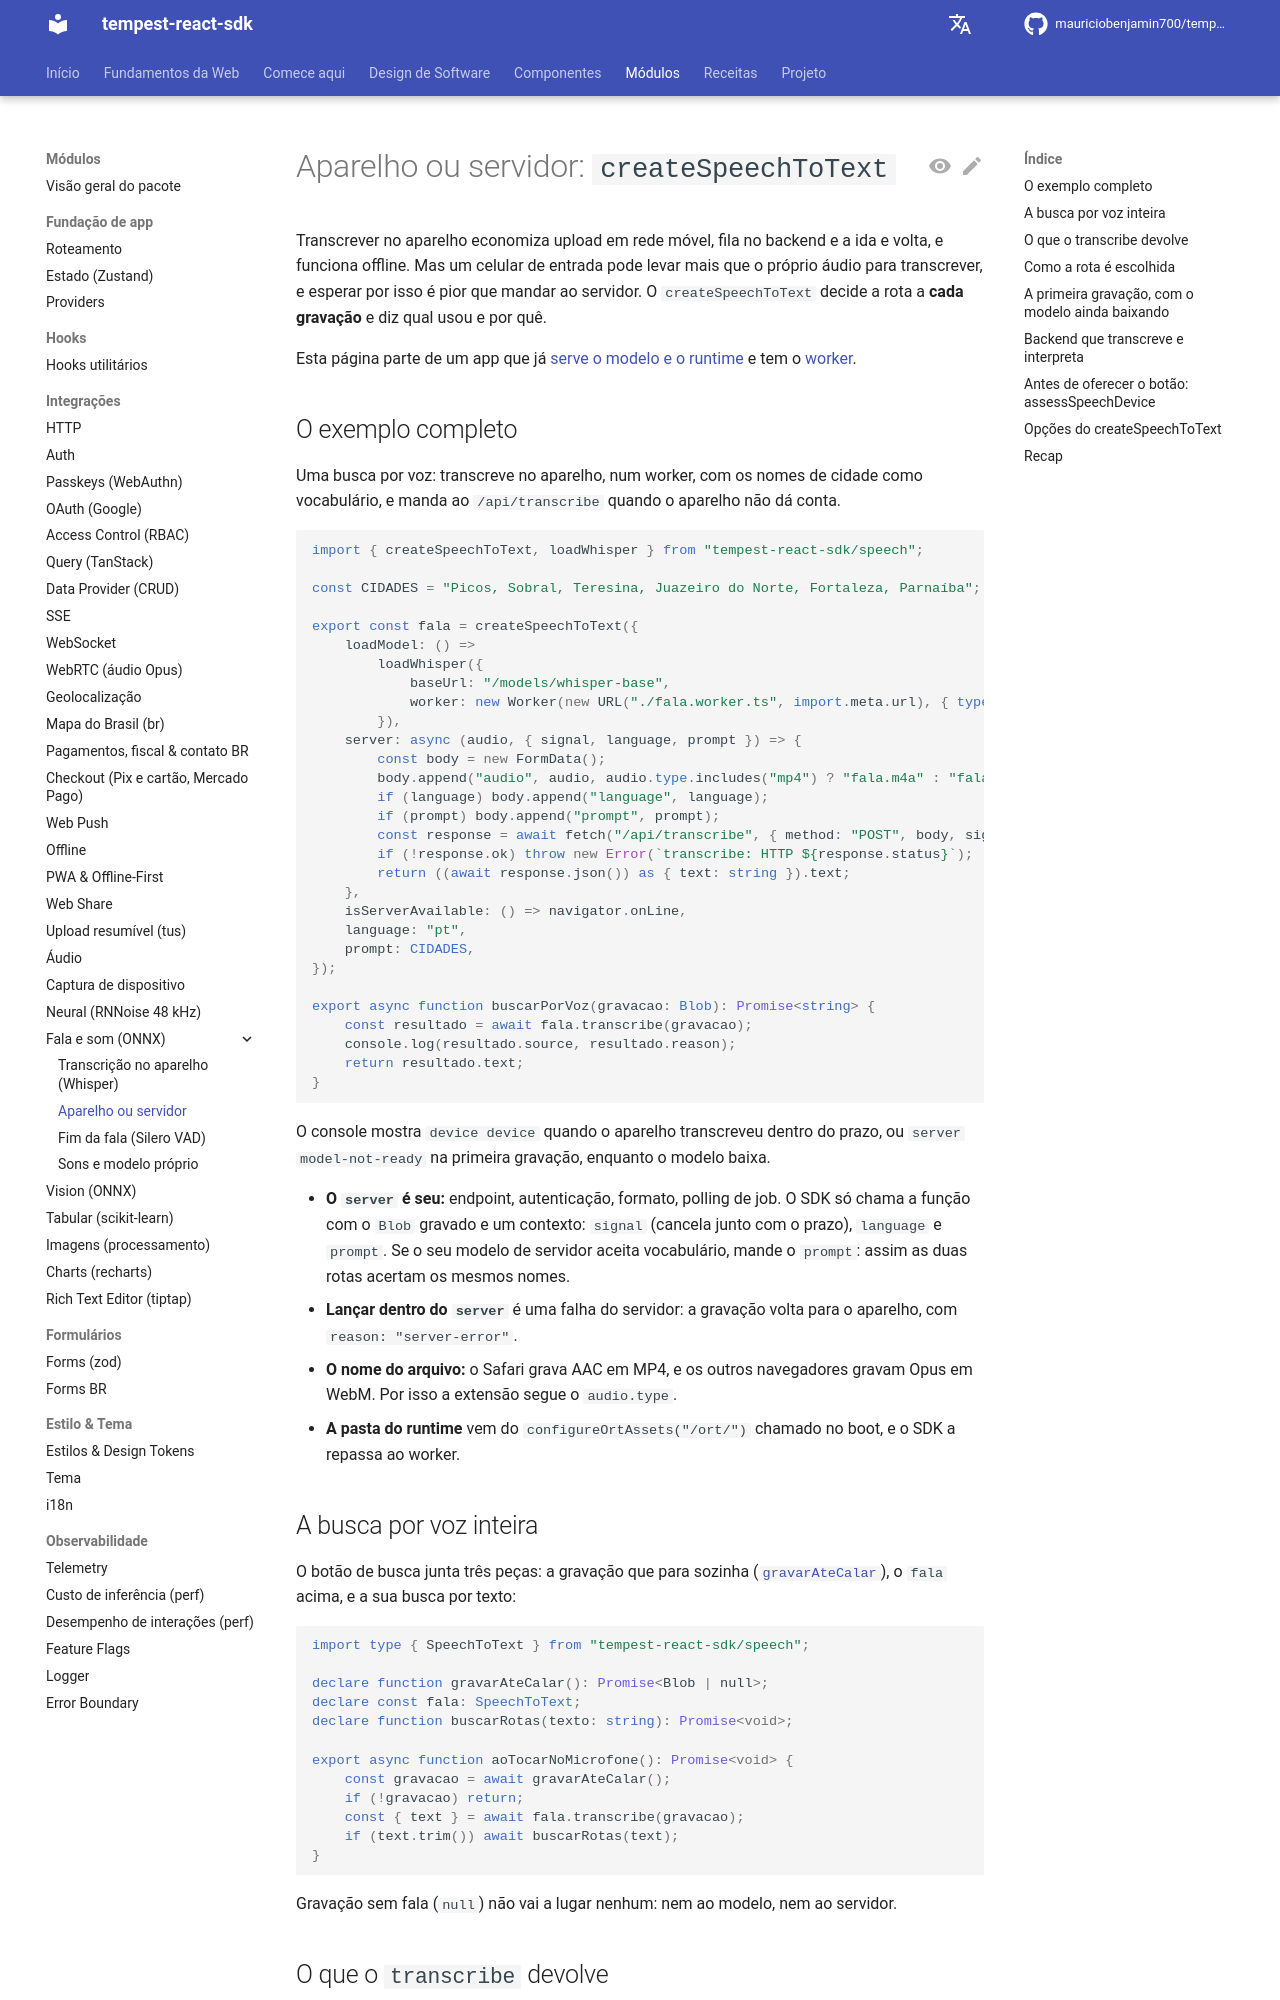

repository: mauriciobenjamin700/tempest-react-sdk · page: speech-fallback/index.html · generator: mkdocs

---
description: "createSpeechToText: transcreve no aparelho e passa a gravação ao seu servidor quando o aparelho é lento, falha ou ainda não baixou o modelo, dizendo qual rota usou e por quê."
---

# Aparelho ou servidor: `createSpeechToText`

Transcrever no aparelho economiza upload em rede móvel, fila no backend e a ida e volta, e funciona offline. Mas um celular de entrada pode levar mais que o próprio áudio para transcrever, e esperar por isso é pior que mandar ao servidor. O `createSpeechToText` decide a rota a **cada gravação** e diz qual usou e por quê.

Esta página parte de um app que já [serve o modelo e o runtime](speech.md#1-sirva-o-modelo) e tem o [worker](speech.md#4-tire-o-modelo-da-thread-principal-worker).

## O exemplo completo

Uma busca por voz: transcreve no aparelho, num worker, com os nomes de cidade como vocabulário, e manda ao `/api/transcribe` quando o aparelho não dá conta.

```typescript
import { createSpeechToText, loadWhisper } from "tempest-react-sdk/speech";

const CIDADES = "Picos, Sobral, Teresina, Juazeiro do Norte, Fortaleza, Parnaíba";

export const fala = createSpeechToText({
    loadModel: () =>
        loadWhisper({
            baseUrl: "/models/whisper-base",
            worker: new Worker(new URL("./fala.worker.ts", import.meta.url), { type: "module" }),
        }),
    server: async (audio, { signal, language, prompt }) => {
        const body = new FormData();
        body.append("audio", audio, audio.type.includes("mp4") ? "fala.m4a" : "fala.webm");
        if (language) body.append("language", language);
        if (prompt) body.append("prompt", prompt);
        const response = await fetch("/api/transcribe", { method: "POST", body, signal });
        if (!response.ok) throw new Error(`transcribe: HTTP ${response.status}`);
        return ((await response.json()) as { text: string }).text;
    },
    isServerAvailable: () => navigator.onLine,
    language: "pt",
    prompt: CIDADES,
});

export async function buscarPorVoz(gravacao: Blob): Promise<string> {
    const resultado = await fala.transcribe(gravacao);
    console.log(resultado.source, resultado.reason);
    return resultado.text;
}
```

O console mostra `device device` quando o aparelho transcreveu dentro do prazo, ou `server model-not-ready` na primeira gravação, enquanto o modelo baixa.

- **O `server` é seu:** endpoint, autenticação, formato, polling de job. O SDK só chama a função com o `Blob` gravado e um contexto: `signal` (cancela junto com o prazo), `language` e `prompt`. Se o seu modelo de servidor aceita vocabulário, mande o `prompt`: assim as duas rotas acertam os mesmos nomes.
- **Lançar dentro do `server`** é uma falha do servidor: a gravação volta para o aparelho, com `reason: "server-error"`.
- **O nome do arquivo:** o Safari grava AAC em MP4, e os outros navegadores gravam Opus em WebM. Por isso a extensão segue o `audio.type`.
- **A pasta do runtime** vem do `configureOrtAssets("/ort/")` chamado no boot, e o SDK a repassa ao worker.
